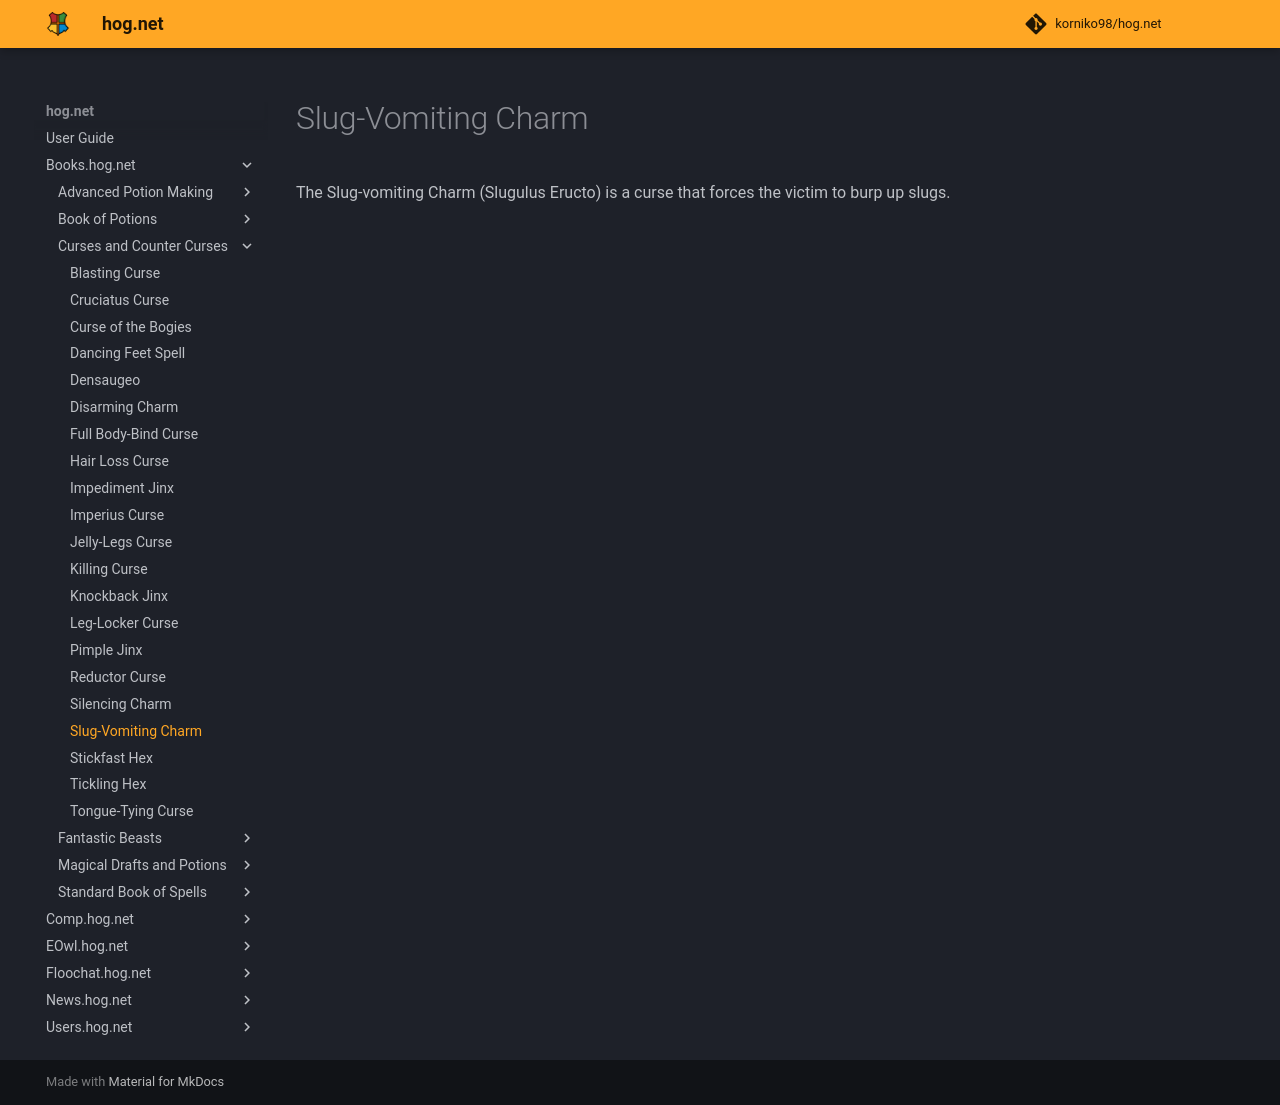

repository: korniko98/hog.net · page: Books.hog.net/Curses_and_Counter-Curses/Slug-Vomiting_Charm/index.html · generator: mkdocs

# Slug-Vomiting Charm  
The Slug-vomiting Charm (Slugulus Eructo) is a curse that forces the victim to burp up slugs.  
  

<meta name="robots" content="noindex, noarchive, nofollow">
